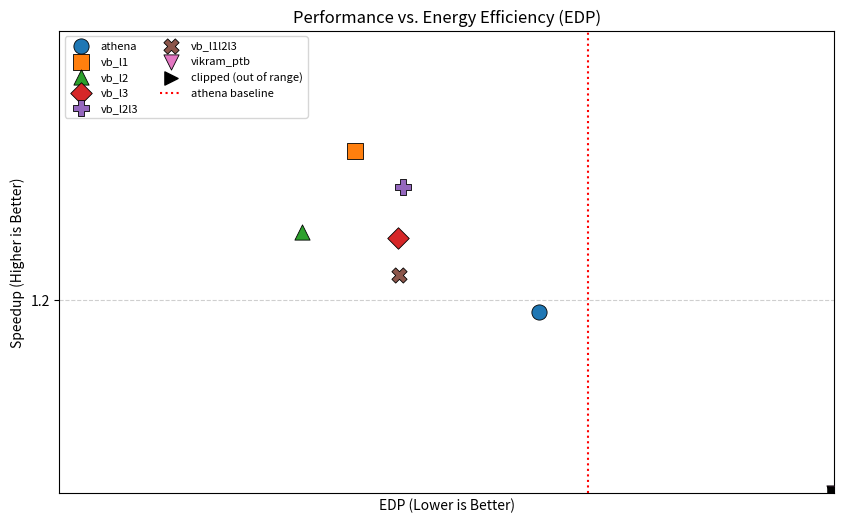

Write the Python code that produced this figure.
import math
import matplotlib.pyplot as plt
from matplotlib.ticker import MultipleLocator

# Tab-separated data (editable)
raw_table = """
athena	vb_l1	vb_l2	vb_l3	vb_l2l3	vb_l1l2l3	vikram_ptb
edp	0.7567	0.7337	0.7374	0.7372	0.7416	0.7413	1.3563
speedup	1.1944	1.2158	1.2131	1.2123	1.2090	1.2093	0.870
""".strip()


def parse_table(table_text: str):
    lines = [line.strip() for line in table_text.splitlines() if line.strip()]
    if len(lines) < 3:
        raise ValueError("Expected header, edp row, and speedup row")

    headers = lines[0].split("\t")
    edp_parts = lines[1].split("\t")
    speedup_parts = lines[2].split("\t")

    if edp_parts[0].lower() != "edp":
        raise ValueError("Second row must start with 'edp'")
    if speedup_parts[0].lower() != "speedup":
        raise ValueError("Third row must start with 'speedup'")

    edp_values = [float(x) for x in edp_parts[1:]]
    speedup_values = [float(x) for x in speedup_parts[1:]]

    if not (len(headers) == len(edp_values) == len(speedup_values)):
        raise ValueError("Header and data column counts do not match")

    return headers, edp_values, speedup_values


def percentile(sorted_vals, p):
    if not sorted_vals:
        raise ValueError("Cannot compute percentile of empty list")
    k = (len(sorted_vals) - 1) * (p / 100.0)
    f = math.floor(k)
    c = math.ceil(k)
    if f == c:
        return sorted_vals[int(k)]
    d0 = sorted_vals[int(f)] * (c - k)
    d1 = sorted_vals[int(c)] * (k - f)
    return d0 + d1


def robust_limits(values, pad_frac=0.08, min_pad=0.02):
    sorted_vals = sorted(values)
    if len(sorted_vals) < 4:
        vmin, vmax = min(sorted_vals), max(sorted_vals)
    else:
        q1 = percentile(sorted_vals, 25)
        q3 = percentile(sorted_vals, 75)
        iqr = q3 - q1
        if iqr == 0:
            inliers = sorted_vals
        else:
            lower = q1 - 1.5 * iqr
            upper = q3 + 1.5 * iqr
            inliers = [v for v in values if lower <= v <= upper]
            if not inliers:
                inliers = values
        vmin, vmax = min(inliers), max(inliers)

    pad = max((vmax - vmin) * pad_frac, min_pad)
    return vmin - pad, vmax + pad


labels, edp, speedup = parse_table(raw_table)

# Create Plot
plt.figure(figsize=(10, 6))
ax = plt.gca()

# Jitter and styling to separate overlapping points
jitter = 0.004
offset_pattern = [(-1, 1), (1, 1), (-1, -1), (1, -1), (0, 1.5), (0, -1.5), (1.5, 0), (-1.5, 0)]
markers = ['o', 's', '^', 'D', 'P', 'X', 'v', '*']
colors = ['#1f77b4', '#ff7f0e', '#2ca02c', '#d62728', '#9467bd', '#8c564b', '#e377c2', '#7f7f7f']

# Axis limits based on robust (clustered) data
x_low, x_high = robust_limits(edp)
y_low, y_high = robust_limits(speedup)
ax.set_xlim(x_low, x_high)
ax.set_ylim(y_low, y_high)

plot_edp = []
plot_speedup = []
for i, (e, s) in enumerate(zip(edp, speedup)):
    dx, dy = offset_pattern[i % len(offset_pattern)]
    plot_edp.append(e + dx * jitter)
    plot_speedup.append(s + dy * jitter)

clipped_shown = False
for i, label in enumerate(labels):
    x_raw = plot_edp[i]
    y_raw = plot_speedup[i]
    x = min(max(x_raw, x_low), x_high)
    y = min(max(y_raw, y_low), y_high)
    clipped = (x != x_raw) or (y != y_raw)

    ax.scatter(
        x,
        y,
        color=colors[i % len(colors)],
        marker=markers[i % len(markers)],
        s=120,
        edgecolor='black',
        linewidths=0.6,
        label=label,
        zorder=3,
    )

    if clipped:
        if x_raw < x_low:
            ax.scatter(x_low, y, color='black', marker='<', s=90, zorder=4)
        elif x_raw > x_high:
            ax.scatter(x_high, y, color='black', marker='>', s=90, zorder=4)
        if y_raw < y_low:
            ax.scatter(x, y_low, color='black', marker='v', s=90, zorder=4)
        elif y_raw > y_high:
            ax.scatter(x, y_high, color='black', marker='^', s=90, zorder=4)

        if not clipped_shown:
            ax.scatter([], [], color='black', marker='>', s=90, label='clipped (out of range)')
            clipped_shown = True

# Formatting
plt.title('Performance vs. Energy Efficiency (EDP)')
plt.xlabel('EDP (Lower is Better)')
plt.ylabel('Speedup (Higher is Better)')
plt.grid(True, linestyle='--', alpha=0.6)

# Axis tick spacing
ax.xaxis.set_major_locator(MultipleLocator(0.2))
ax.yaxis.set_major_locator(MultipleLocator(0.2))

# Highlighting the baseline
plt.axvline(x=edp[0], color='red', linestyle=':', label=f'{labels[0]} baseline')
plt.legend(loc='best', fontsize=8, ncol=2)

plt.show()
